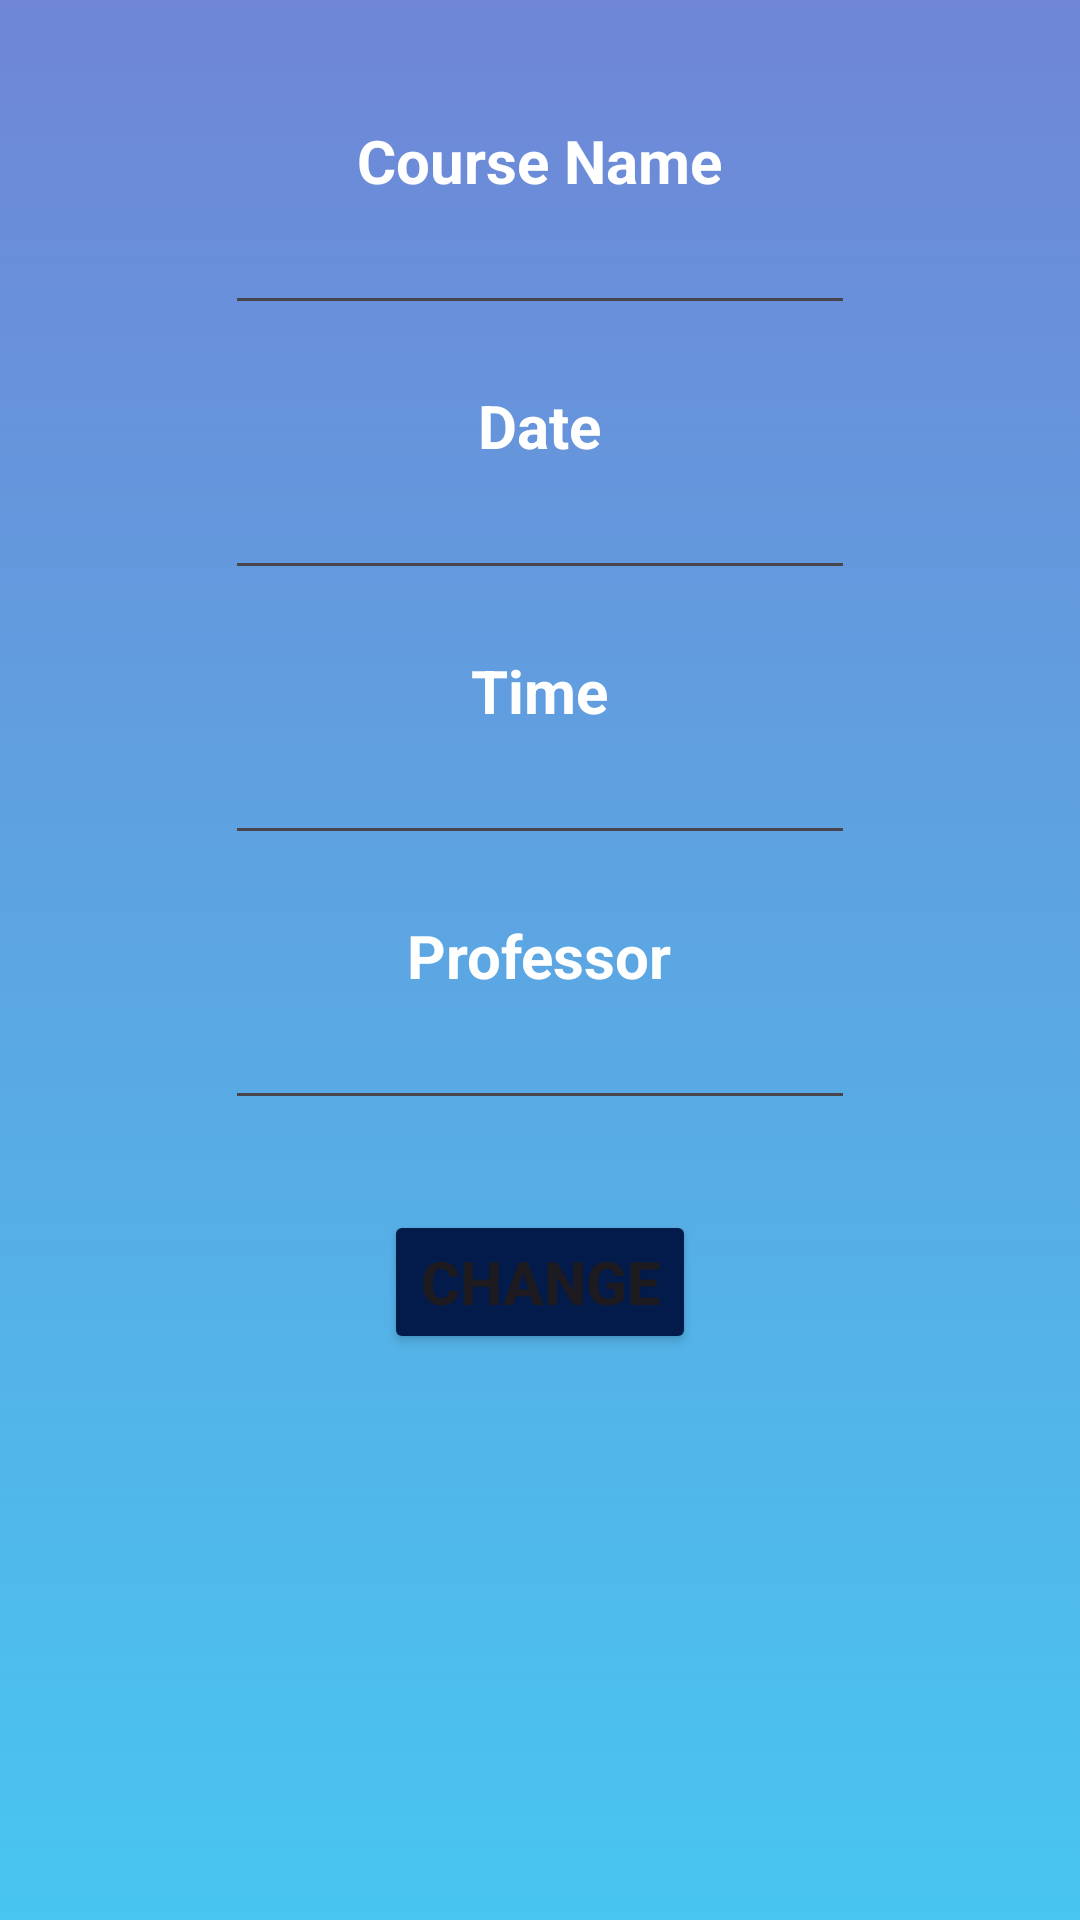

This screen was rendered from an Android layout file. Write that file and the resources it references.
<!-- AndroidManifest.xml: application theme Theme.College_App -->
<!-- res/layout/activity_event_change.xml -->
<?xml version="1.0" encoding="utf-8"?>
<LinearLayout
    xmlns:android="http://schemas.android.com/apk/res/android"
    xmlns:app="http://schemas.android.com/apk/res-auto"
    xmlns:tools="http://schemas.android.com/tools"
    android:layout_width="match_parent"
    android:layout_height="match_parent"
    android:orientation="vertical"
    android:background="@drawable/background_color"
    tools:context=".EventEditActivity">

    <TextView
        android:layout_width="wrap_content"
        android:layout_height="wrap_content"
        android:layout_gravity="center"
        android:layout_marginTop="40dp"
        android:text="Course Name"
        android:textAlignment="center"
        android:textColor="@color/white"
        android:textSize="20sp"
        android:textStyle="bold" />

    <EditText
        android:id="@+id/editCourseName"
        android:layout_width="wrap_content"
        android:layout_height="wrap_content"
        android:layout_gravity="center"
        android:ems="10"
        android:inputType="text" />

    <TextView
        android:layout_width="wrap_content"
        android:layout_height="wrap_content"
        android:layout_gravity="center"
        android:layout_marginTop="20dp"
        android:text="Date"
        android:textAlignment="center"
        android:textColor="@color/white"
        android:textSize="20sp"
        android:textStyle="bold" />

    <EditText
        android:id="@+id/editCourseDate"
        android:layout_width="wrap_content"
        android:layout_height="wrap_content"
        android:layout_gravity="center"
        android:ems="10"
        android:inputType="text"/>

    <TextView
        android:layout_width="wrap_content"
        android:layout_height="wrap_content"
        android:layout_gravity="center"
        android:layout_marginTop="20dp"
        android:text="Time"
        android:textAlignment="center"
        android:textColor="@color/white"
        android:textSize="20sp"
        android:textStyle="bold" />

    <EditText
        android:id="@+id/editCourseTime"
        android:layout_width="wrap_content"
        android:layout_height="wrap_content"
        android:layout_gravity="center"
        android:ems="10"
        android:inputType="text"/>

    <TextView
        android:layout_width="wrap_content"
        android:layout_height="wrap_content"
        android:layout_gravity="center"
        android:layout_marginTop="20dp"
        android:text="Professor"
        android:textAlignment="center"
        android:textColor="@color/white"
        android:textSize="20sp"
        android:textStyle="bold" />

    <EditText
        android:id="@+id/editCourseProfessor"
        android:layout_width="wrap_content"
        android:layout_height="wrap_content"
        android:layout_gravity="center"
        android:ems="10"
        android:inputType="text"/>

    <Button
        android:layout_width="wrap_content"
        android:layout_height="wrap_content"
        android:layout_gravity="center"
        android:layout_marginTop="30dp"
        android:id="@+id/changeCourse"
        android:backgroundTint="#021B4A"
        android:onClick="saveCourseData"
        android:text="Change"
        android:textSize="20sp"
        android:textStyle="bold" />
</LinearLayout>
<!-- resources referenced by this layout -->
<resources>
  <color name="white">#FFFFFFFF</color>
  <!-- drawable background_color (drawable) -->
  <?xml version="1.0" encoding="utf-8"?>
  <selector xmlns:android="http://schemas.android.com/apk/res/android">
      <item>
          <shape>
              <gradient android:angle="90" android:startColor="#48c6ef"
                  android:endColor="#6f86d6" android:type="linear"/>
          </shape>
      </item>
  
  </selector>
  <style name="Theme.College_App" parent="Base.Theme.College_App" />
  <style name="Base.Theme.College_App" parent="Theme.Material3.DayNight.NoActionBar">
          
          
      </style>
</resources>
